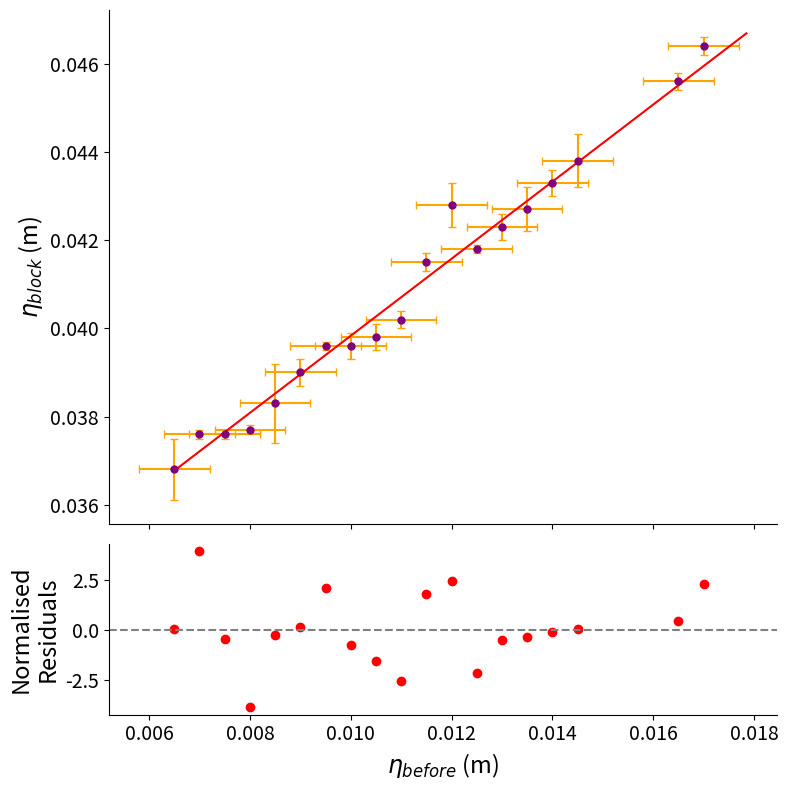

This chart was generated by the following Python code:
import numpy as np
import matplotlib.pyplot as plt
from scipy.optimize import curve_fit
from scipy.stats import chi2

amp_before = np.array([0.0065,0.0070,0.0075,0.0080,0.0085,0.0090,0.0095,0.0100,0.0105,0.0110,0.0115,
                       0.0120,0.0125,0.0130,0.0135,0.0140,0.0145,0.0165,0.0170])

err_amp_before = np.array([0.0007]*19)

amp_during = np.array([0.0368,0.0376,0.0376,0.0377,0.0383,0.0390,0.0396,0.0396,0.0398,0.0402,0.0415,
                       0.0428,0.0418,0.0423,0.0427,0.0433,0.0438,0.0456,0.0464])

err_amp_during = np.array([0.0007, 0.0001, 0.0001, 0.0001, 0.0009, 0.0003, 0.0001, 0.0003, 0.0003, 0.0002,
                           0.0002, 0.0005, 0.0001, 0.0003, 0.0005, 0.0003, 0.0006, 0.0002, 0.0002])


# LINEAR MODEL
def linear(x, m, c):
    return m*x + c


# FIT
popt, pcov = curve_fit(linear, amp_before, amp_during, sigma=err_amp_during, absolute_sigma=True)

m, c = popt

# PARAMETER UNCERTAINTIES
m_err = np.sqrt(pcov[0,0])
c_err = np.sqrt(pcov[1,1])


# BEST FIT LINE
x_fit = np.linspace(min(amp_before), max(amp_before)*1.05, 200)
y_fit = linear(x_fit, m, c)


# CHI SQUARED
chi_sq = np.sum(((amp_during - linear(amp_before, m, c)) / err_amp_during)**2)

# DEGREES OF FREEDOM
dof = len(amp_before) - 2

# REDUCED CHI SQUARED
red_chi_sq = chi_sq / dof

# P VALUE
p_value = 1 - chi2.cdf(chi_sq, dof)


# RESIDUALS
residuals = amp_during - linear(amp_before, m, c)
# Normalized residuals
residuals_norm = (amp_during - linear(amp_before, m, c)) / err_amp_during

print(residuals_norm)


# PRINT RESULTS
print("Gradient =", m, "+/-", m_err)
print("Intercept =", c, "+/-", c_err)
print("Chi squared =", chi_sq)
print("Reduced chi squared =", red_chi_sq)
print("p value =", p_value)


# PLOTTING
fig, (ax1, ax2) = plt.subplots(2,1, figsize=(8,8), sharex=True,
    gridspec_kw={'height_ratios':[3,1]})

ax2.axhline(0, linestyle='--', color='grey')

# DATA + FIT
ax1.errorbar(amp_before, amp_during,
             yerr=err_amp_during,
             xerr=err_amp_before,
             fmt='o', markersize=5, capsize=3,
             color='purple',
             ecolor='orange',)

ax1.plot(x_fit, y_fit, color= 'red', label='Linear fit')



ax1.set_ylabel(r'$\eta_{block}$ (m)', fontsize=17)

ax1.spines['top'].set_visible(False)
ax1.spines['right'].set_visible(False)


# RESIDUALS
ax2.scatter(amp_before, residuals_norm, color= 'red')


ax2.set_xlabel(r'$\eta_{before}$ (m)', fontsize=17)
ax2.set_ylabel('Normalised\nResiduals', fontsize=17)


ax2.spines['top'].set_visible(False)
ax2.spines['right'].set_visible(False)

ax1.tick_params(axis='both', labelsize=14)
ax2.tick_params(axis='both', labelsize=14)


plt.tight_layout()
plt.show()
